Run: headless pygame with SDL's dummy video driver; simulated clock (each Clock.tick advances the game by its frame time, no real sleeping); random seed 0; keys injected as events and as key.get_pressed() state; no mouse input; restart key SPACE tapped at the start of phases 3 and 4.
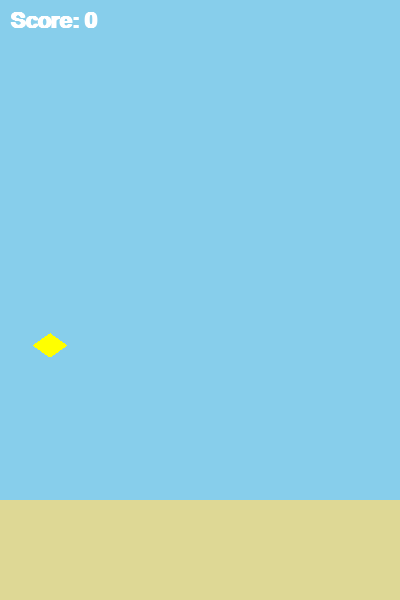
Frame 1 of 4 · flips 1–60 · no input
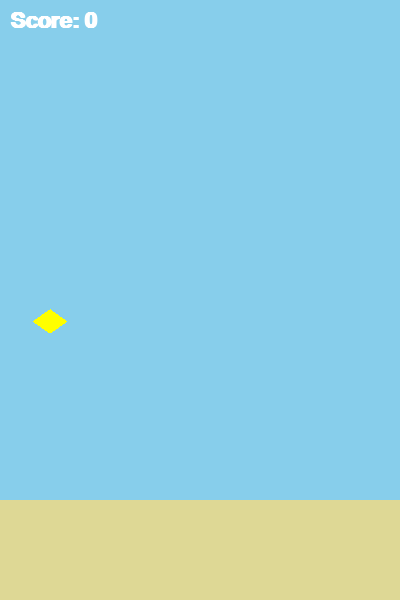
Frame 2 of 4 · flips 61–180 · tapped SPACE, RETURN · held RIGHT (→), D
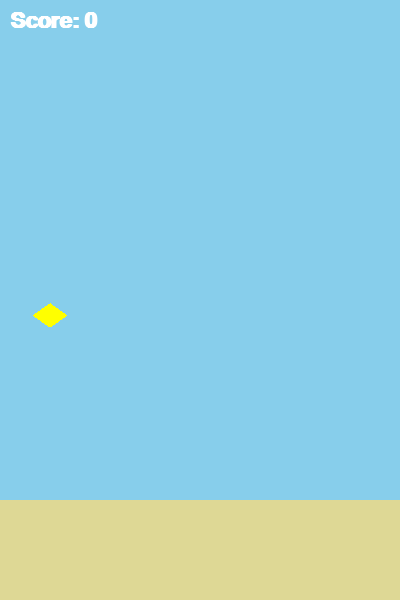
Frame 3 of 4 · flips 181–300 · tapped SPACE · held DOWN (↓), S
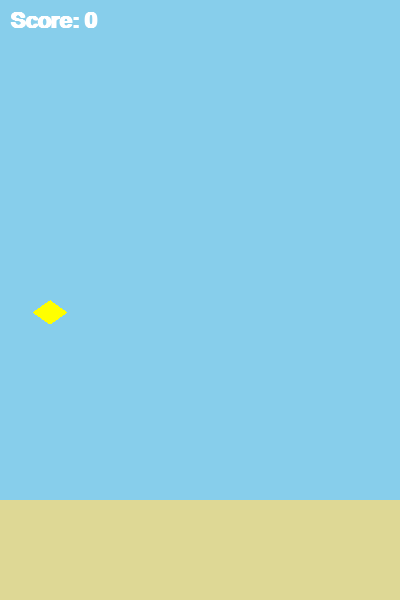
Frame 4 of 4 · flips 301–420 · tapped SPACE · held LEFT (←), A, UP (↑), W

The pygame program that drew these frames:

import pygame
import sys
import random

# Initialize Pygame
pygame.init()

# Screen dimensions
SCREEN_WIDTH = 400
SCREEN_HEIGHT = 600

# Create the screen object
SCREEN = pygame.display.set_mode((SCREEN_WIDTH, SCREEN_HEIGHT))
pygame.display.set_caption('Flappy Bird')

# Define constants
GRAVITY = 0.25
BIRD_FLAP_STRENGTH = -6
PIPE_GAP = 150
PIPE_FREQUENCY = 1500  # milliseconds

# Load images
BIRD_IMG = pygame.Surface((34, 24), pygame.SRCALPHA)
pygame.draw.polygon(BIRD_IMG, (255, 255, 0), [(0, 12), (17, 0), (34, 12), (17, 24)])
PIPE_IMG = pygame.Surface((52, SCREEN_HEIGHT), pygame.SRCALPHA)
PIPE_IMG.fill((0, 255, 0))
BASE_IMG = pygame.Surface((SCREEN_WIDTH, 100))
BASE_IMG.fill((222, 216, 149))
BACKGROUND_COLOR = (135, 206, 235)

# Define fonts
FONT = pygame.font.SysFont('Arial', 32, bold=True)

class Bird(pygame.sprite.Sprite):
    def __init__(self):
        super().__init__()
        self.image = BIRD_IMG
        self.rect = self.image.get_rect(center=(50, SCREEN_HEIGHT // 2))
        self.velocity = 0

    def update(self):
        self.velocity += GRAVITY
        self.rect.y += int(self.velocity)

        # Prevent bird from going off-screen
        if self.rect.top <= 0:
            self.rect.top = 0
            self.velocity = 0

    def flap(self):
        self.velocity = BIRD_FLAP_STRENGTH

class Pipe(pygame.sprite.Sprite):
    def __init__(self, inverted, x, y):
        super().__init__()
        self.image = PIPE_IMG
        self.rect = self.image.get_rect()
        if inverted:
            self.image = pygame.transform.flip(self.image, False, True)
            self.rect.bottomleft = (x, y - PIPE_GAP // 2)
        else:
            self.rect.topleft = (x, y + PIPE_GAP // 2)

    def update(self):
        self.rect.x -= 2
        if self.rect.right < 0:
            self.kill()

def check_collision(bird, pipes):
    return pygame.sprite.spritecollideany(bird, pipes)

def display_score(screen, score):
    score_surface = FONT.render(f'Score: {score}', True, (255, 255, 255))
    screen.blit(score_surface, (10, 10))

def game_over_screen(screen, score):
    screen.fill(BACKGROUND_COLOR)
    game_over_surface = FONT.render('Game Over!', True, (255, 0, 0))
    score_surface = FONT.render(f'Final Score: {score}', True, (255, 255, 255))
    screen.blit(game_over_surface, (SCREEN_WIDTH // 2 - game_over_surface.get_width() // 2, SCREEN_HEIGHT // 2 - 50))
    screen.blit(score_surface, (SCREEN_WIDTH // 2 - score_surface.get_width() // 2, SCREEN_HEIGHT // 2))
    pygame.display.flip()
    pygame.time.wait(2000)

def main():
    clock = pygame.time.Clock()
    bird = Bird()
    bird_group = pygame.sprite.GroupSingle(bird)
    pipe_group = pygame.sprite.Group()

    SPWANPIPE = pygame.USEREVENT
    pygame.time.set_timer(SPWANPIPE, PIPE_FREQUENCY)

    score = 0
    running = True
    while running:
        clock.tick(120)
        for event in pygame.event.get():
            if event.type == pygame.QUIT:
                pygame.quit()
                sys.exit()

            if event.type == SPWANPIPE:
                pipe_height = random.randint(100, SCREEN_HEIGHT - 200)
                top_pipe = Pipe(True, SCREEN_WIDTH, pipe_height)
                bottom_pipe = Pipe(False, SCREEN_WIDTH, pipe_height)
                pipe_group.add(top_pipe)
                pipe_group.add(bottom_pipe)

            if event.type == pygame.KEYDOWN:
                if event.key == pygame.K_SPACE:
                    bird.flap()

        # Update
        bird_group.update()
        pipe_group.update()

        # Collision
        if check_collision(bird, pipe_group) or bird.rect.bottom >= SCREEN_HEIGHT - 100:
            game_over_screen(SCREEN, score)
            main()

        # Scoring
        for pipe in pipe_group:
            if pipe.rect.centerx == bird.rect.centerx and pipe.rect.bottom >= SCREEN_HEIGHT:
                score += 0.5  # Increment score when passing each bottom pipe

        # Draw
        SCREEN.fill(BACKGROUND_COLOR)
        bird_group.draw(SCREEN)
        pipe_group.draw(SCREEN)
        SCREEN.blit(BASE_IMG, (0, SCREEN_HEIGHT - 100))
        display_score(SCREEN, int(score))
        pygame.display.update()

if __name__ == '__main__':
    main()
